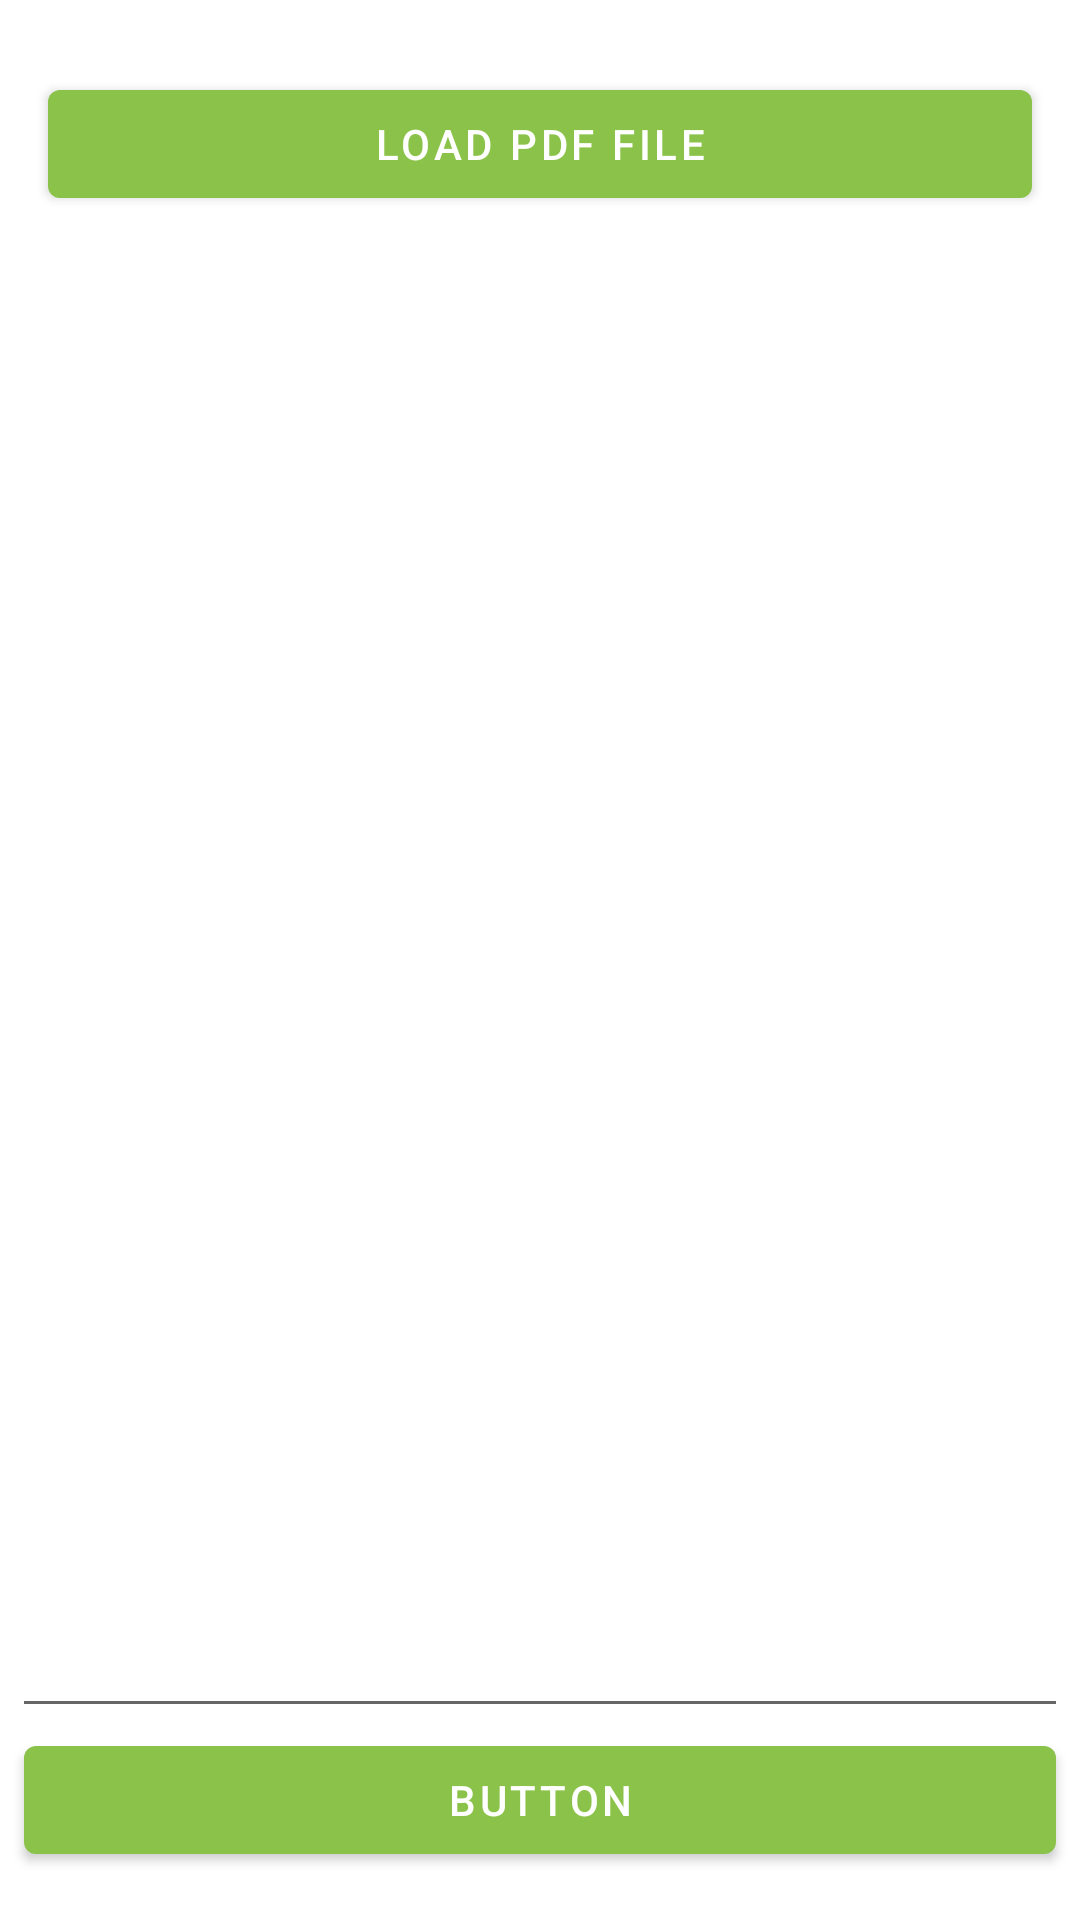

Here is an Android app screen rendered from its layout file. Give the layout XML and the strings, colors and styles it references.
<!-- AndroidManifest.xml: application theme Theme.PDFTools -->
<!-- res/layout/fragment_first.xml -->
<?xml version="1.0" encoding="utf-8"?>
<androidx.constraintlayout.widget.ConstraintLayout xmlns:android="http://schemas.android.com/apk/res/android"
    xmlns:app="http://schemas.android.com/apk/res-auto"
    xmlns:tools="http://schemas.android.com/tools"
    android:layout_width="match_parent"
    android:layout_height="match_parent"
    tools:context=".FirstFragment">

    <Button
        android:id="@+id/add_pdf_button"
        android:layout_width="match_parent"
        android:layout_height="wrap_content"
        android:layout_marginStart="16dp"

        android:layout_marginTop="24dp"
        android:layout_marginEnd="16dp"
        android:text="@string/pdf_load_file"
        app:layout_constraintEnd_toEndOf="parent"
        app:layout_constraintStart_toStartOf="parent"
        app:layout_constraintTop_toTopOf="parent" />


    <androidx.recyclerview.widget.RecyclerView
        android:layout_width="match_parent"
        android:layout_height="match_parent"
        app:layout_constraintTop_toBottomOf="@id/add_pdf_button"
        app:layout_constraintBottom_toTopOf="@id/select_pdf_text"
        />

    <EditText
        android:id="@+id/select_pdf_text"
        android:layout_width="match_parent"
        android:layout_height="150dp"
        android:layout_marginStart="4dp"
        android:layout_marginEnd="4dp"
        android:ems="10"
        android:gravity="start|top"
        android:inputType="textMultiLine"
        app:layout_constraintBottom_toTopOf="@+id/create_pdf_button"
        app:layout_constraintEnd_toEndOf="parent"
        app:layout_constraintStart_toStartOf="parent" />

    <Button
        android:id="@+id/create_pdf_button"
        android:layout_width="match_parent"
        android:layout_height="wrap_content"

        android:layout_marginStart="8dp"
        android:layout_marginEnd="8dp"
        android:layout_marginBottom="16dp"
        android:text="Button"
        app:layout_constraintBottom_toBottomOf="parent"
        app:layout_constraintEnd_toEndOf="parent"
        app:layout_constraintStart_toStartOf="parent" />





</androidx.constraintlayout.widget.ConstraintLayout>
<!-- resources referenced by this layout -->
<resources>
  <string name="pdf_load_file">Load PDF file</string>
  <style name="Theme.PDFTools" parent="Theme.MaterialComponents.DayNight.DarkActionBar">
          
          <item name="colorPrimary">@color/green_700</item>
          <item name="colorPrimaryVariant">@color/green_200</item>
          <item name="colorOnPrimary">@color/white</item>
          
          <item name="colorSecondary">@color/yellow_200</item>
          <item name="colorSecondaryVariant">@color/yellow_700</item>
          <item name="colorOnSecondary">@color/black</item>
          
          <item name="android:statusBarColor" tools:targetApi="l">?attr/colorPrimaryVariant</item>
          
      </style>
  <color name="green_700">#8BC34A</color>
  <color name="green_200">#638BC34A</color>
  <color name="white">#FFFFFFFF</color>
  <color name="yellow_200">#7EFFEB3B</color>
  <color name="yellow_700">#FFEB3B</color>
  <color name="black">#FF000000</color>
</resources>
